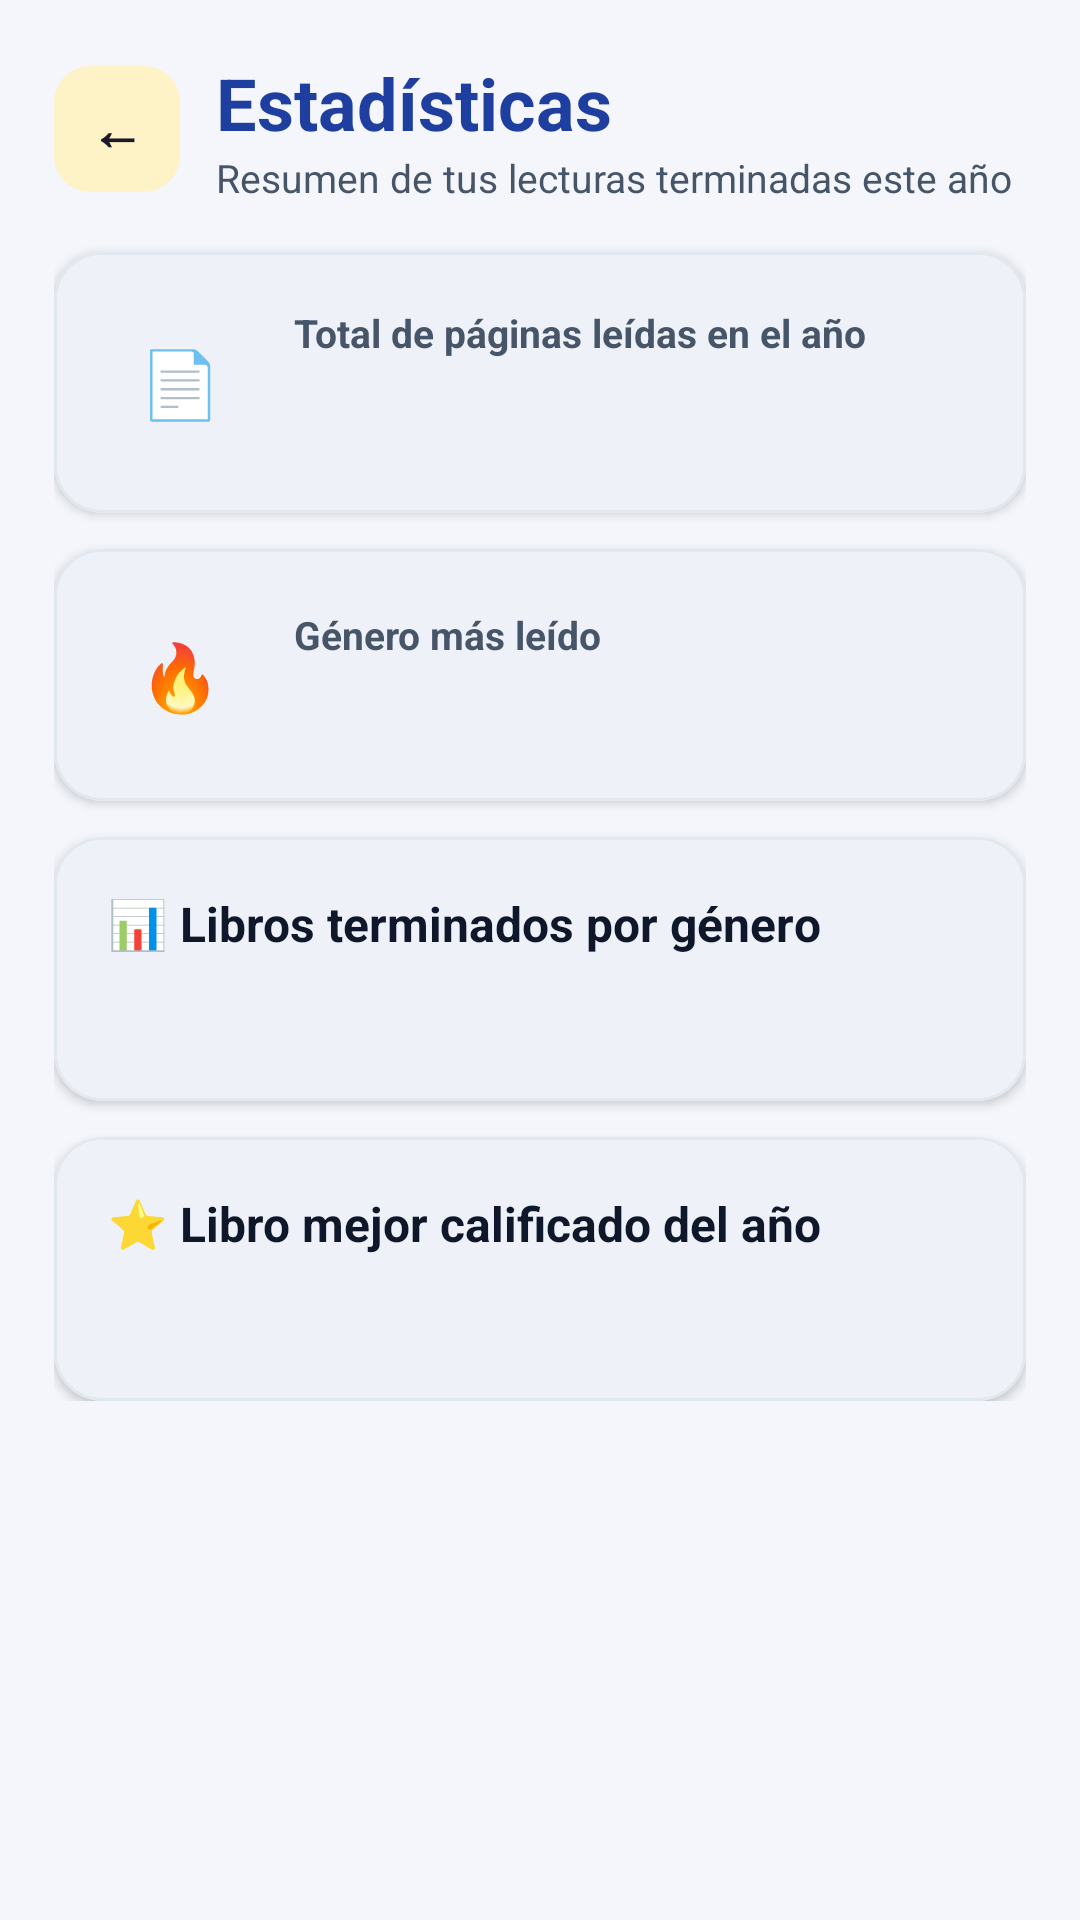

Here is an Android app screen rendered from its layout file. Give the layout XML and the strings, colors and styles it references.
<!-- AndroidManifest.xml: application theme Theme.ReadingTracker -->
<!-- res/layout/activity_stats.xml -->
<?xml version="1.0" encoding="utf-8"?>
<ScrollView xmlns:android="http://schemas.android.com/apk/res/android"
    xmlns:app="http://schemas.android.com/apk/res-auto"
    android:layout_width="match_parent"
    android:layout_height="match_parent"
    android:background="@color/bg_screen">

    <LinearLayout
        android:layout_width="match_parent"
        android:layout_height="wrap_content"
        android:orientation="vertical"
        android:padding="18dp">

        
        <LinearLayout
            android:layout_width="match_parent"
            android:layout_height="wrap_content"
            android:layout_marginBottom="16dp"
            android:gravity="center_vertical"
            android:orientation="horizontal">

            <com.google.android.material.button.MaterialButton
                android:id="@+id/btnBack"
                style="@style/Widget.Material3.Button.TonalButton"
                android:layout_width="42dp"
                android:layout_height="42dp"
                android:insetTop="0dp"
                android:insetBottom="0dp"
                android:padding="0dp"
                android:text="←"
                android:textSize="18sp"
                android:textStyle="bold"
                app:cornerRadius="12dp" />

            <LinearLayout
                android:layout_width="0dp"
                android:layout_height="wrap_content"
                android:layout_marginStart="12dp"
                android:layout_weight="1"
                android:orientation="vertical">

                <TextView
                    android:id="@+id/tvYear"
                    android:layout_width="match_parent"
                    android:layout_height="wrap_content"
                    android:text="Estadísticas"
                    android:textColor="@color/primary"
                    android:textSize="24sp"
                    android:textStyle="bold" />

                <TextView
                    android:layout_width="match_parent"
                    android:layout_height="wrap_content"
                    android:text="Resumen de tus lecturas terminadas este año"
                    android:textColor="@color/text_secondary"
                    android:textSize="13sp" />
            </LinearLayout>
        </LinearLayout>

        
        <com.google.android.material.card.MaterialCardView
            android:layout_width="match_parent"
            android:layout_height="wrap_content"
            app:cardBackgroundColor="@color/surface_card"
            app:cardCornerRadius="16dp"
            app:cardElevation="2dp"
            app:strokeColor="@color/card_stroke"
            app:strokeWidth="1dp">

            <LinearLayout
                android:layout_width="match_parent"
                android:layout_height="wrap_content"
                android:gravity="center_vertical"
                android:orientation="horizontal"
                android:padding="18dp">

                <FrameLayout
                    android:layout_width="48dp"
                    android:layout_height="48dp"
                    android:background="@drawable/bg_icon_circle">

                    <TextView
                        android:layout_width="wrap_content"
                        android:layout_height="wrap_content"
                        android:layout_gravity="center"
                        android:text="📄"
                        android:textSize="22sp" />
                </FrameLayout>

                <LinearLayout
                    android:layout_width="0dp"
                    android:layout_height="wrap_content"
                    android:layout_marginStart="14dp"
                    android:layout_weight="1"
                    android:orientation="vertical">

                    <TextView
                        android:layout_width="match_parent"
                        android:layout_height="wrap_content"
                        android:text="Total de páginas leídas en el año"
                        android:textColor="@color/text_secondary"
                        android:textSize="13sp"
                        android:textStyle="bold" />

                    <TextView
                        android:id="@+id/tvPages"
                        android:layout_width="match_parent"
                        android:layout_height="wrap_content"
                        android:layout_marginTop="4dp"
                        android:textColor="@color/primary"
                        android:textSize="22sp"
                        android:textStyle="bold" />
                </LinearLayout>
            </LinearLayout>
        </com.google.android.material.card.MaterialCardView>

        
        <com.google.android.material.card.MaterialCardView
            android:layout_width="match_parent"
            android:layout_height="wrap_content"
            android:layout_marginTop="12dp"
            app:cardBackgroundColor="@color/surface_card"
            app:cardCornerRadius="16dp"
            app:cardElevation="2dp"
            app:strokeColor="@color/card_stroke"
            app:strokeWidth="1dp">

            <LinearLayout
                android:layout_width="match_parent"
                android:layout_height="wrap_content"
                android:gravity="center_vertical"
                android:orientation="horizontal"
                android:padding="18dp">

                <FrameLayout
                    android:layout_width="48dp"
                    android:layout_height="48dp"
                    android:background="@drawable/bg_icon_circle">

                    <TextView
                        android:layout_width="wrap_content"
                        android:layout_height="wrap_content"
                        android:layout_gravity="center"
                        android:text="🔥"
                        android:textSize="22sp" />
                </FrameLayout>

                <LinearLayout
                    android:layout_width="0dp"
                    android:layout_height="wrap_content"
                    android:layout_marginStart="14dp"
                    android:layout_weight="1"
                    android:orientation="vertical">

                    <TextView
                        android:layout_width="match_parent"
                        android:layout_height="wrap_content"
                        android:text="Género más leído"
                        android:textColor="@color/text_secondary"
                        android:textSize="13sp"
                        android:textStyle="bold" />

                    <TextView
                        android:id="@+id/tvTopGenre"
                        android:layout_width="match_parent"
                        android:layout_height="wrap_content"
                        android:layout_marginTop="4dp"
                        android:textColor="@color/text_primary"
                        android:textSize="17sp"
                        android:textStyle="bold" />
                </LinearLayout>
            </LinearLayout>
        </com.google.android.material.card.MaterialCardView>

        
        <com.google.android.material.card.MaterialCardView
            android:layout_width="match_parent"
            android:layout_height="wrap_content"
            android:layout_marginTop="12dp"
            app:cardBackgroundColor="@color/surface_card"
            app:cardCornerRadius="16dp"
            app:cardElevation="2dp"
            app:strokeColor="@color/card_stroke"
            app:strokeWidth="1dp">

            <LinearLayout
                android:layout_width="match_parent"
                android:layout_height="wrap_content"
                android:orientation="vertical"
                android:padding="18dp">

                <TextView
                    android:layout_width="match_parent"
                    android:layout_height="wrap_content"
                    android:text="📊 Libros terminados por género"
                    android:textColor="@color/text_primary"
                    android:textSize="16sp"
                    android:textStyle="bold" />

                <TextView
                    android:id="@+id/tvGenreCounts"
                    android:layout_width="match_parent"
                    android:layout_height="wrap_content"
                    android:layout_marginTop="10dp"
                    android:lineSpacingExtra="6dp"
                    android:textColor="@color/text_secondary"
                    android:textSize="15sp" />
            </LinearLayout>
        </com.google.android.material.card.MaterialCardView>

        
        <com.google.android.material.card.MaterialCardView
            android:layout_width="match_parent"
            android:layout_height="wrap_content"
            android:layout_marginTop="12dp"
            app:cardBackgroundColor="@color/surface_card"
            app:cardCornerRadius="16dp"
            app:cardElevation="2dp"
            app:strokeColor="@color/card_stroke"
            app:strokeWidth="1dp">

            <LinearLayout
                android:layout_width="match_parent"
                android:layout_height="wrap_content"
                android:orientation="vertical"
                android:padding="18dp">

                <TextView
                    android:layout_width="match_parent"
                    android:layout_height="wrap_content"
                    android:text="⭐ Libro mejor calificado del año"
                    android:textColor="@color/text_primary"
                    android:textSize="16sp"
                    android:textStyle="bold" />

                <TextView
                    android:id="@+id/tvBest"
                    android:layout_width="match_parent"
                    android:layout_height="wrap_content"
                    android:layout_marginTop="10dp"
                    android:lineSpacingExtra="4dp"
                    android:textColor="@color/text_secondary"
                    android:textSize="15sp" />
            </LinearLayout>
        </com.google.android.material.card.MaterialCardView>
    </LinearLayout>
</ScrollView>
<!-- resources referenced by this layout -->
<resources>
  <color name="bg_screen">#F4F6FB</color>
  <color name="card_stroke">#E2E8F0</color>
  <color name="primary">#1E3FA0</color>
  <color name="surface_card">#FFFFFF</color>
  <color name="text_primary">#0F172A</color>
  <color name="text_secondary">#475569</color>
  <style name="Theme.ReadingTracker" parent="Theme.Material3.Light.NoActionBar">
          <item name="colorPrimary">@color/primary</item>
          <item name="colorOnPrimary">#FFFFFF</item>
          <item name="colorPrimaryContainer">@color/primary_light</item>
          <item name="colorOnPrimaryContainer">@color/primary_dark</item>
          <item name="colorSecondary">@color/secondary</item>
          <item name="colorOnSecondary">#FFFFFF</item>
          <item name="colorSecondaryContainer">@color/secondary_light</item>
          <item name="colorSurface">@color/surface_card</item>
          <item name="colorOnSurface">@color/text_primary</item>
          <item name="colorSurfaceVariant">#F1F5F9</item>
          <item name="colorOnSurfaceVariant">@color/text_secondary</item>
          <item name="android:windowBackground">@color/bg_screen</item>
          <item name="android:statusBarColor">@color/primary_dark</item>
          <item name="android:navigationBarColor">@color/surface_card</item>
      </style>
  <color name="primary_light">#E0E7FF</color>
  <color name="primary_dark">#152C70</color>
  <color name="secondary">#F59E0B</color>
  <color name="secondary_light">#FEF3C7</color>
</resources>
